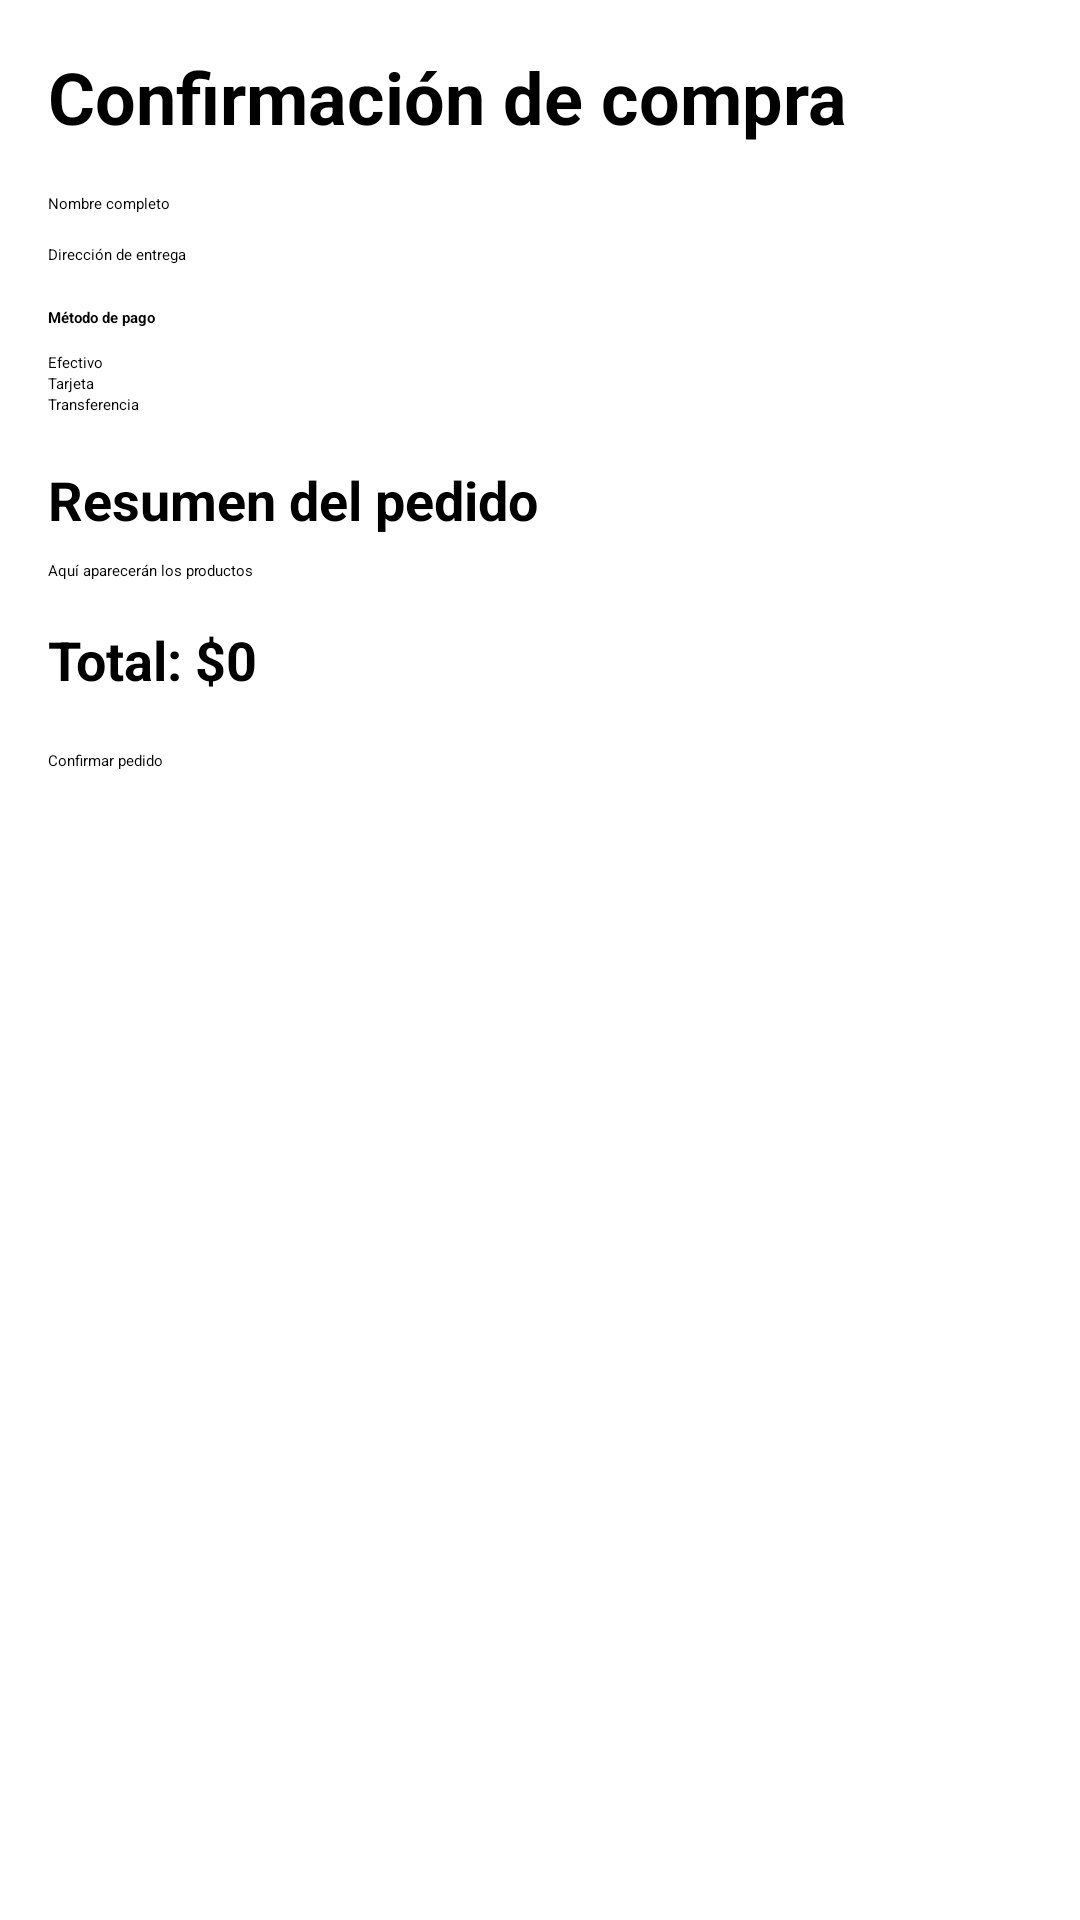

This screen was rendered from an Android layout file. Write that file and the resources it references.
<!-- AndroidManifest.xml: application theme Theme.MiPrimeraApp -->
<!-- res/layout/activity_checkout.xml -->
<?xml version="1.0" encoding="utf-8"?>
<ScrollView xmlns:android="http://schemas.android.com/apk/res/android"
    xmlns:app="http://schemas.android.com/apk/res-auto"
    android:layout_width="match_parent"
    android:layout_height="match_parent"
    android:padding="16dp">

    <androidx.constraintlayout.widget.ConstraintLayout
        android:layout_width="match_parent"
        android:layout_height="wrap_content">

        <TextView
            android:id="@+id/tvTituloCheckout"
            android:layout_width="0dp"
            android:layout_height="wrap_content"
            android:text="Confirmación de compra"
            android:textSize="24sp"
            android:textStyle="bold"
            app:layout_constraintTop_toTopOf="parent"
            app:layout_constraintStart_toStartOf="parent"
            app:layout_constraintEnd_toEndOf="parent" />

        <EditText
            android:id="@+id/etNombreCliente"
            android:layout_width="0dp"
            android:layout_height="wrap_content"
            android:hint="Nombre completo"
            android:layout_marginTop="16dp"
            app:layout_constraintTop_toBottomOf="@id/tvTituloCheckout"
            app:layout_constraintStart_toStartOf="parent"
            app:layout_constraintEnd_toEndOf="parent" />

        <EditText
            android:id="@+id/etDireccion"
            android:layout_width="0dp"
            android:layout_height="wrap_content"
            android:hint="Dirección de entrega"
            android:layout_marginTop="10dp"
            app:layout_constraintTop_toBottomOf="@id/etNombreCliente"
            app:layout_constraintStart_toStartOf="parent"
            app:layout_constraintEnd_toEndOf="parent" />

        <TextView
            android:id="@+id/tvMetodoPago"
            android:layout_width="0dp"
            android:layout_height="wrap_content"
            android:text="Método de pago"
            android:textStyle="bold"
            android:layout_marginTop="14dp"
            app:layout_constraintTop_toBottomOf="@id/etDireccion"
            app:layout_constraintStart_toStartOf="parent"
            app:layout_constraintEnd_toEndOf="parent" />

        <RadioGroup
            android:id="@+id/rgMetodoPago"
            android:layout_width="0dp"
            android:layout_height="wrap_content"
            android:layout_marginTop="8dp"
            app:layout_constraintTop_toBottomOf="@id/tvMetodoPago"
            app:layout_constraintStart_toStartOf="parent"
            app:layout_constraintEnd_toEndOf="parent">

            <RadioButton
                android:id="@+id/rbEfectivo"
                android:layout_width="wrap_content"
                android:layout_height="wrap_content"
                android:text="Efectivo" />

            <RadioButton
                android:id="@+id/rbTarjeta"
                android:layout_width="wrap_content"
                android:layout_height="wrap_content"
                android:text="Tarjeta" />

            <RadioButton
                android:id="@+id/rbTransferencia"
                android:layout_width="wrap_content"
                android:layout_height="wrap_content"
                android:text="Transferencia" />
        </RadioGroup>

        <TextView
            android:id="@+id/tvResumenPedido"
            android:layout_width="0dp"
            android:layout_height="wrap_content"
            android:text="Resumen del pedido"
            android:textStyle="bold"
            android:textSize="18sp"
            android:layout_marginTop="16dp"
            app:layout_constraintTop_toBottomOf="@id/rgMetodoPago"
            app:layout_constraintStart_toStartOf="parent"
            app:layout_constraintEnd_toEndOf="parent" />

        <TextView
            android:id="@+id/tvDetallePedido"
            android:layout_width="0dp"
            android:layout_height="wrap_content"
            android:text="Aquí aparecerán los productos"
            android:layout_marginTop="8dp"
            app:layout_constraintTop_toBottomOf="@id/tvResumenPedido"
            app:layout_constraintStart_toStartOf="parent"
            app:layout_constraintEnd_toEndOf="parent" />

        <TextView
            android:id="@+id/tvTotalCheckout"
            android:layout_width="0dp"
            android:layout_height="wrap_content"
            android:text="Total: $0"
            android:textSize="18sp"
            android:textStyle="bold"
            android:layout_marginTop="14dp"
            app:layout_constraintTop_toBottomOf="@id/tvDetallePedido"
            app:layout_constraintStart_toStartOf="parent"
            app:layout_constraintEnd_toEndOf="parent" />

        <Button
            android:id="@+id/btnConfirmarPedido"
            android:layout_width="0dp"
            android:layout_height="wrap_content"
            android:text="Confirmar pedido"
            android:layout_marginTop="18dp"
            app:layout_constraintTop_toBottomOf="@id/tvTotalCheckout"
            app:layout_constraintStart_toStartOf="parent"
            app:layout_constraintEnd_toEndOf="parent" />

    </androidx.constraintlayout.widget.ConstraintLayout>
</ScrollView>
<!-- resources referenced by this layout -->
<resources>
  <style name="Theme.MiPrimeraApp" parent="Base.Theme.MiPrimeraApp">
          
          <item name="android:navigationBarColor">@android:color/transparent</item>
          <item name="android:statusBarColor">@android:color/transparent</item>
          <item name="android:windowLightStatusBar">?attr/isLightTheme</item>
      </style>
</resources>
